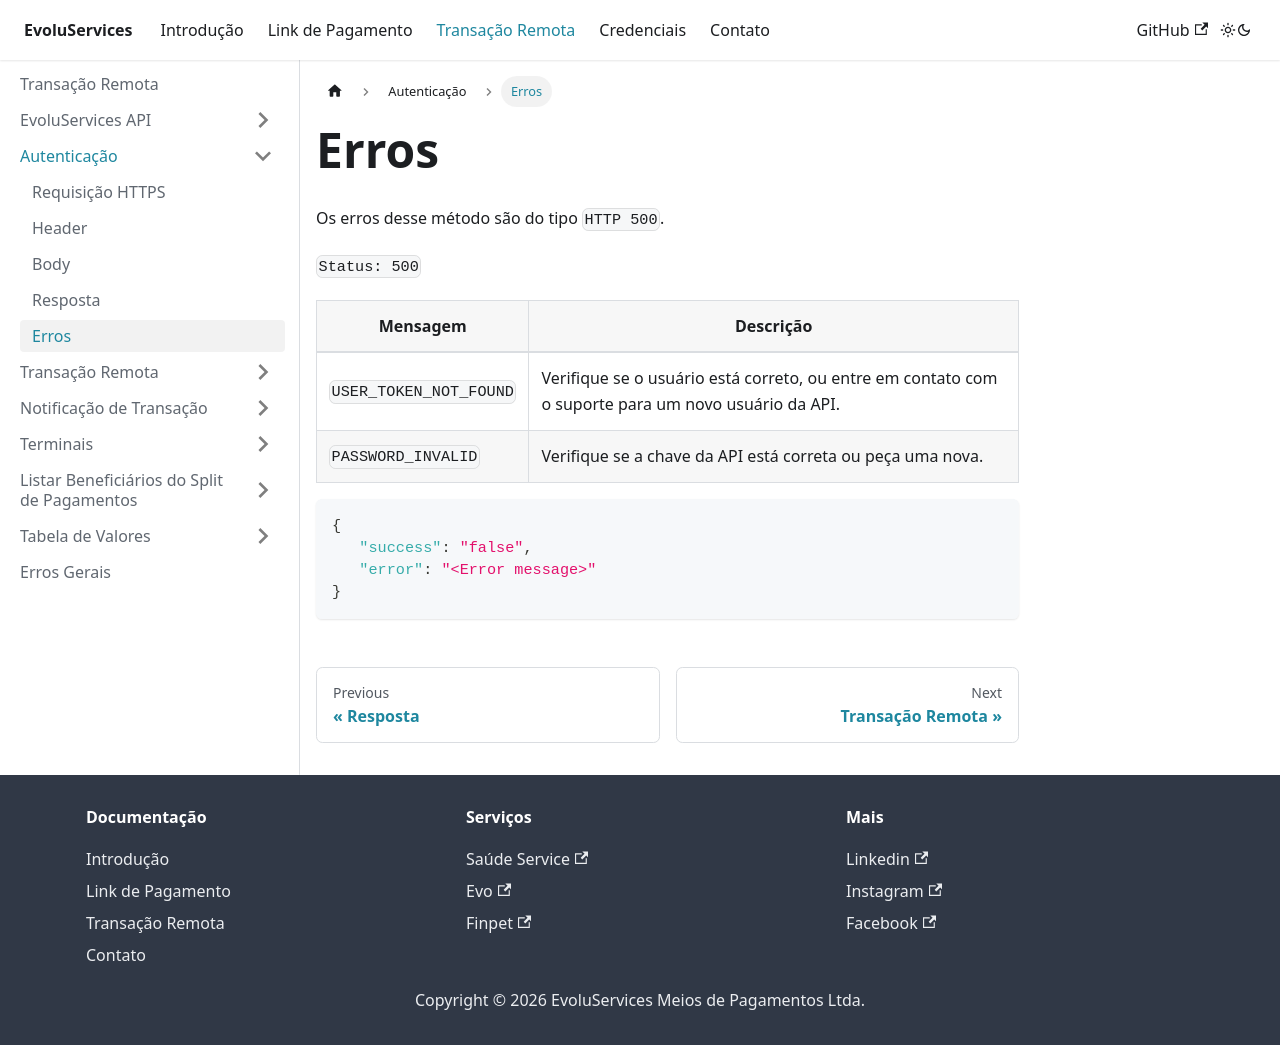

repository: EvoluServices/evoluservices-developer · page: docs/remote-transaction/autentication/errors.html · generator: docusaurus

---
sidebar_position: 5
---

# Erros

Os erros desse método são do tipo `HTTP 500`.

```Status: 500 ```

> ```Status: 500 ```

```
{
   "success": "false",
   "error": "<Error message>"
}
```

|Mensagem|Descrição|
|-----------|---------|
|`USER_TOKEN_NOT_FOUND`|Verifique se o usuário está correto, ou entre em contato com o suporte para um novo usuário da API.|
|`PASSWORD_INVALID`|Verifique se a chave da API está correta ou peça uma nova.|
